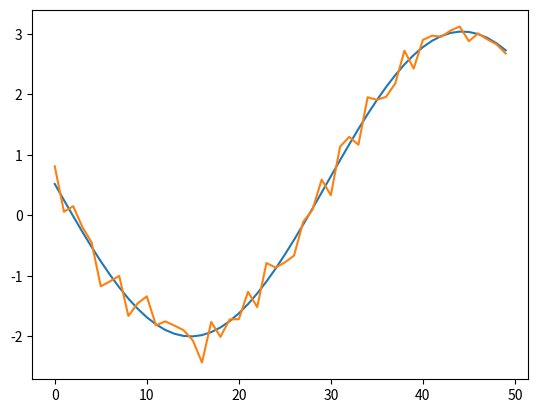

Python code for this plot:
#!/usr/bin/env python3
'''This module interpolates wave data with a sin wave using nonlinear least
squares. If you do this and subtract the best-fit sin wave, you can get the
water level independent of tides.'''

import numpy as np
import matplotlib.pyplot as plt
from scipy.optimize import leastsq
from scipy.optimize import curve_fit
def create_data(t):
    '''Fabricates some pressure data covering time array t'''
    #   r = np.random.normal(scale=.2, size=len(t))
    r = 0
    amplitude = 1
    phase = 2
    angfreq =.05
    p = amplitude * np.sin(angfreq * t + phase) + r
    return p


def residual(params, t, data):
    '''Defines a residual between a sin wave based model and the real
data. Minimizing this will give the coefficients of the best-fit
sin wave.'''
    phase = params[0]
    freq = params[1]
    model = np.sin(freq * t + phase)
    return abs(data - model)


# Setup, create wave    
T = 300
samfreq = 4  # Samples per second
t = np.arange(0, T, 1 / samfreq)
p = create_data(t)
data = 2 * p / (max(p) - min(p))
params = [.05, 2]
out = leastsq(residual, params, args=(t, data))
freqout = out[0][0]
phaseout = out[0][1]


# def func(t, amp, freq, phase):
#     return amp * np.sin(freq * t + phase)

# y = func(t, 2.5, 1.3, .5)
# ydata = y + .2 * np.random.normal(size=len(t))
# popt, pcov = curve_fit(func, t, ydata)


def func(x, a, b, c):
    return a * np.sin(-b * x) + c
xdata = np.linspace(0, 4, 50)
y = func(xdata, 2.5, 1.3, 0.5)
ydata = y + 0.2 * np.random.normal(size=len(xdata))
popt, pcov = curve_fit(func, xdata, ydata)

plt.plot(func(xdata, *popt))
plt.plot(ydata)
plt.show()
